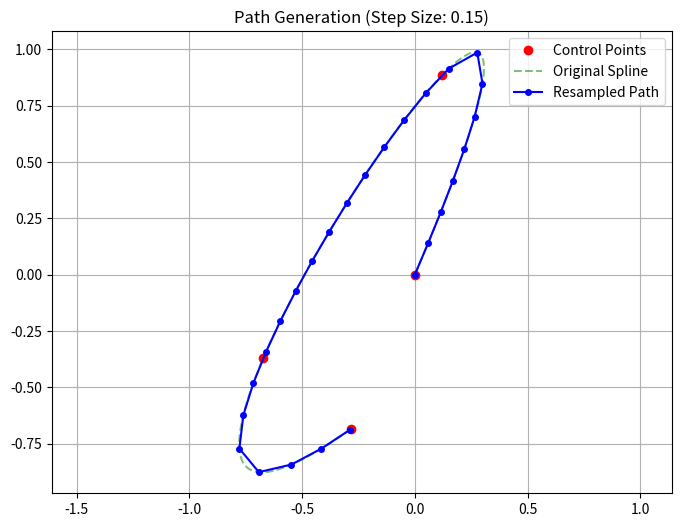

Generate this figure with matplotlib:
import numpy as np
import matplotlib.pyplot as plt
from scipy.interpolate import make_interp_spline, interp1d

class RandomPathGenerator:
    """
    ランダムな通過点を通る滑らかな曲線を生成し、
    一定間隔（step_size）でサンプリングするクラス。
    """
    def __init__(self, step_size=0.1, num_points_range=(3, 4)):
        self.step_size = step_size
        self.num_points = np.random.randint(num_points_range[0], num_points_range[1])
        
        # 生成されたデータの保持用
        self.raw_points = None
        self.path_fine = {}    # 高密度な曲線データ
        self.path_approx = {}  # step_sizeでリサンプリングしたデータ
        self.total_length = 0

    def generate(self):
        """経路の生成からサンプリングまでを一括で実行する"""
        self._generate_random_points()
        self._create_smooth_base()
        self._resample_by_step_size()
        return self.path_approx['x'], self.path_approx['y']

    def _generate_random_points(self):
        """1. 通過点の生成（原点を含む）"""
        random_coords = np.random.uniform(-1, 1, size=(self.num_points, 2))
        self.raw_points = {
            'x': np.insert(random_coords[:, 0], 0, 0),
            'y': np.insert(random_coords[:, 1], 0, 0)
        }

    def _create_smooth_base(self, resolution=1000):
        """2. スプライン補間による滑らかなベース曲線の作成"""
        x, y = self.raw_points['x'], self.raw_points['y']
        t = np.linspace(0, 1, len(x))
        t_fine = np.linspace(0, 1, resolution)
        k = min(3, len(x) - 1)

        spl_x = make_interp_spline(t, x, k=k)
        spl_y = make_interp_spline(t, y, k=k)

        self.path_fine['x'] = spl_x(t_fine)
        self.path_fine['y'] = spl_y(t_fine)

    def _resample_by_step_size(self):
        """3. 累積道のりに基づく一定間隔サンプリング"""
        x_f, y_f = self.path_fine['x'], self.path_fine['y']
        
        # 累積距離（弧長）の計算
        dx = np.diff(x_f)
        dy = np.diff(y_f)
        distances = np.sqrt(dx**2 + dy**2)
        cumulative_dist = np.insert(np.cumsum(distances), 0, 0)
        self.total_length = cumulative_dist[-1]

        # サンプリング位置の決定
        sampling_distances = np.arange(0, self.total_length, self.step_size)
        if sampling_distances[-1] < self.total_length - (self.step_size / 2):
            sampling_distances = np.append(sampling_distances, self.total_length)

        # 座標の逆引き補間
        interp_x = interp1d(cumulative_dist, x_f, kind='linear')
        interp_y = interp1d(cumulative_dist, y_f, kind='linear')

        self.path_approx['x'] = interp_x(sampling_distances)
        self.path_approx['y'] = interp_y(sampling_distances)

    def plot(self):
        """結果の可視化"""
        plt.figure(figsize=(8, 6))
        plt.plot(self.raw_points['x'], self.raw_points['y'], 'ro', label='Control Points')
        plt.plot(self.path_fine['x'], self.path_fine['y'], 'g--', alpha=0.5, label='Original Spline')
        plt.plot(self.path_approx['x'], self.path_approx['y'], 'b-o', markersize=4, label='Resampled Path')
        plt.title(f"Path Generation (Step Size: {self.step_size})")
        plt.legend()
        plt.axis('equal')
        plt.grid(True)
        plt.show()


# --- 使用例 ---
if __name__ == "__main__":
    generator = RandomPathGenerator(step_size=0.15)
    x_approx, y_approx = generator.generate()
    
    print(f"生成されたポイント数: {len(x_approx)}")
    print(f"経路の全長: {generator.total_length:.2f}")
    
    generator.plot()
